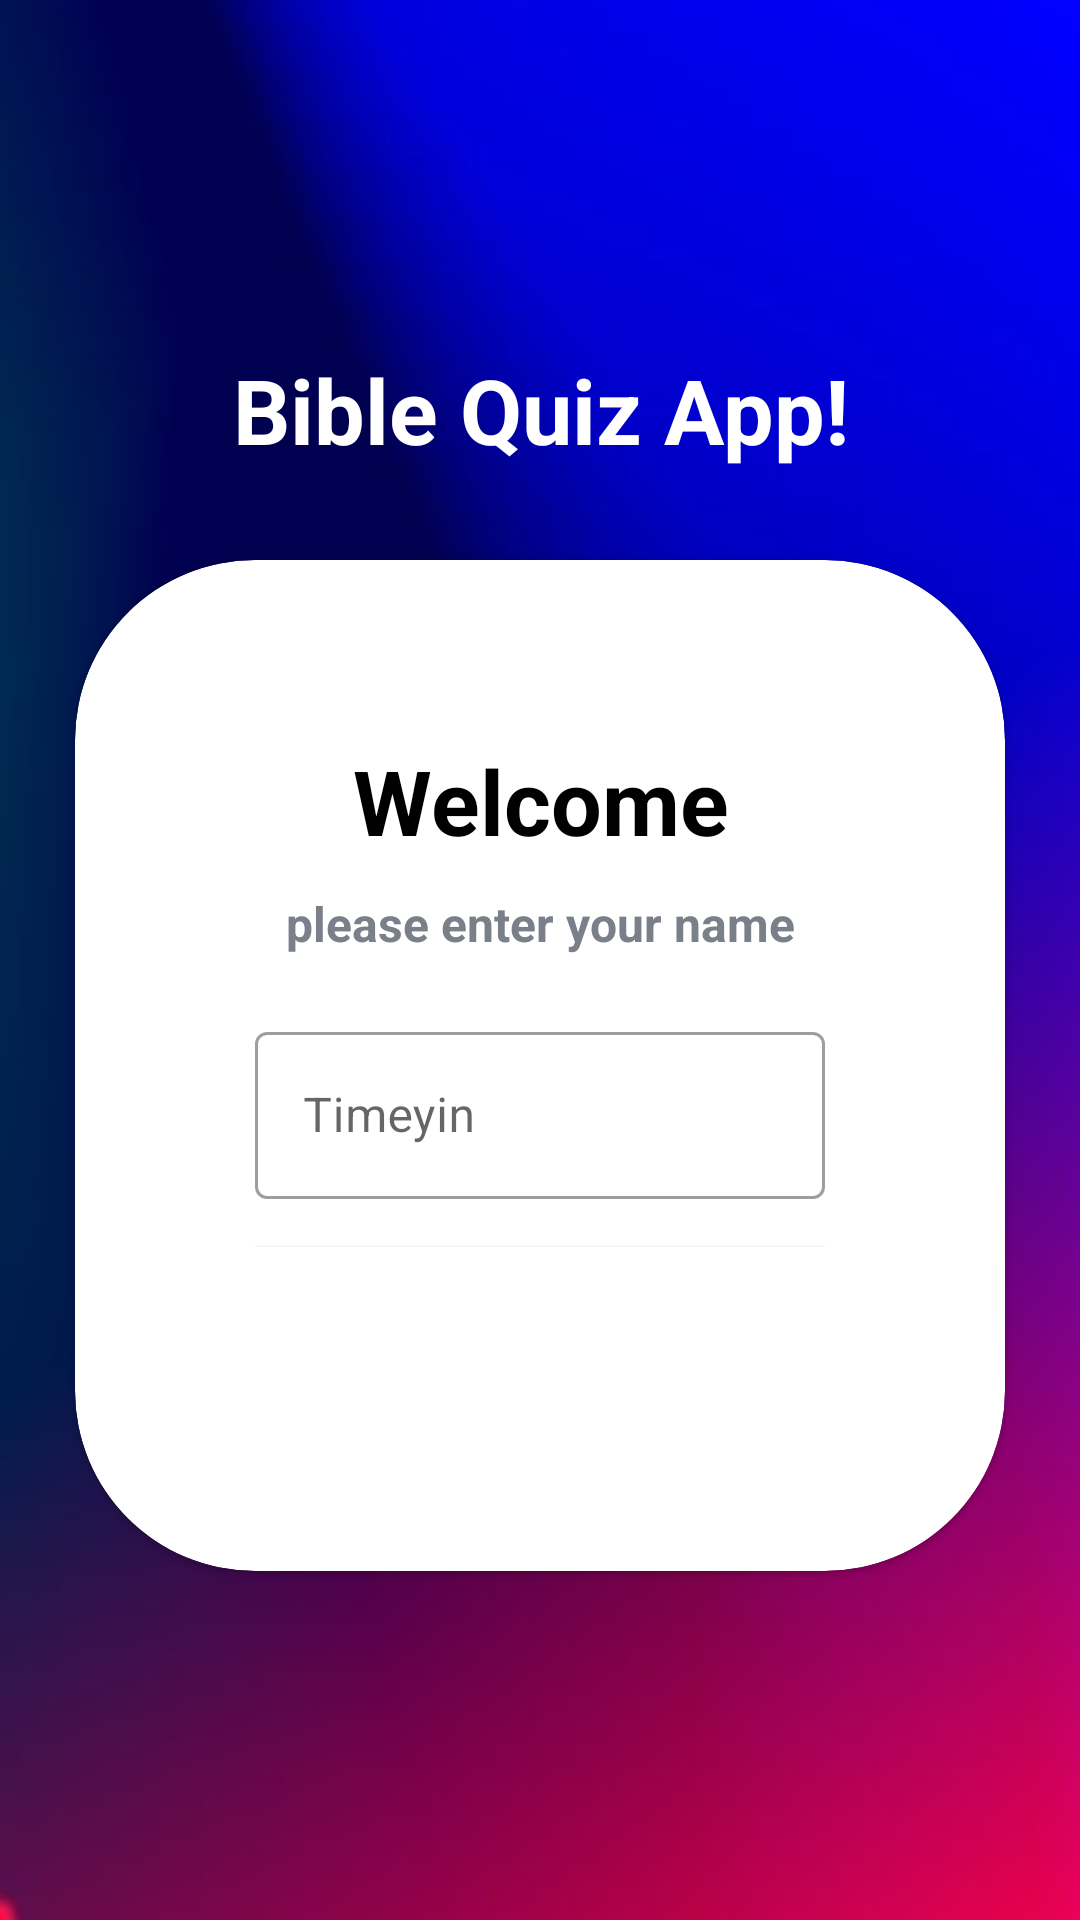

Android layout source for this screen:
<!-- AndroidManifest.xml: application theme Theme.ChildrenBibleQuiz -->
<!-- res/layout/activity_main.xml -->
<?xml version="1.0" encoding="utf-8"?>
<LinearLayout xmlns:android="http://schemas.android.com/apk/res/android"
    xmlns:app="http://schemas.android.com/apk/res-auto"
    xmlns:tools="http://schemas.android.com/tools"
    android:layout_width="match_parent"
    android:layout_height="match_parent"
    android:background="@drawable/ic_bc"
    android:gravity="center"
    android:orientation="vertical"
    tools:context=".MainActivity">

    <TextView
        android:layout_width="match_parent"
        android:layout_height="wrap_content"
        android:text="Bible Quiz App!"
        android:textStyle="bold"
        android:textColor="@color/white"
        android:gravity="center"
        android:textSize="30sp"
        android:layout_marginBottom="30dp"/>

    <com.google.android.material.card.MaterialCardView
        android:layout_width="match_parent"
        android:layout_height="wrap_content"
        android:layout_marginStart="25dp"
        android:layout_marginEnd="25sp"
        app:cardCornerRadius="60dp"
        android:background="@color/white">

        <LinearLayout
            android:layout_width="match_parent"
            android:layout_height="wrap_content"
            android:layout_margin="60dp"
            android:orientation="vertical">

            <TextView
                android:layout_width="match_parent"
                android:layout_height="wrap_content"
                android:text="Welcome"
                android:textSize="30sp"
                android:textStyle="bold"
                android:textColor="@color/black"
                android:gravity="center"/>

            <TextView
                android:layout_width="match_parent"
                android:layout_height="wrap_content"
                android:text="please enter your name"
                android:textSize="16sp"
                android:textStyle="bold"
                android:textColor="#7A8089"
                android:gravity="center"
                android:layout_marginTop="10dp"/>

            <com.google.android.material.textfield.TextInputLayout
                android:layout_width="match_parent"
                android:layout_height="wrap_content"
                style="@style/Widget.MaterialComponents.TextInputLayout.OutlinedBox"
                android:layout_marginTop="20dp">

                <androidx.appcompat.widget.AppCompatEditText
                    android:id="@+id/et_name"
                    android:layout_width="match_parent"
                    android:layout_height="wrap_content"
                    android:hint="Timeyin"
                    android:inputType="textCapWords"
                    android:textColor="#363A43"
                    android:textColorHint="#7A8089"/>

            </com.google.android.material.textfield.TextInputLayout>

            <Button
                android:id="@+id/btn_start"
                android:layout_width="match_parent"
                android:layout_height="wrap_content"
                android:text="START"
                android:textColor="@color/white"
                android:textSize="18sp"
                android:layout_marginTop="16dp"
                android:background="@color/design_default_color_on_primary"/>



        </LinearLayout>

    </com.google.android.material.card.MaterialCardView>



</LinearLayout>
<!-- resources referenced by this layout -->
<resources>
  <!-- drawable ic_bc: png bitmap (drawable, 89268 bytes) -->
  <style name="Theme.ChildrenBibleQuiz" parent="Theme.MaterialComponents.DayNight.NoActionBar">
          
          <item name="colorPrimary">@color/purple_500</item>
          <item name="colorPrimaryVariant">@color/purple_700</item>
          <item name="colorOnPrimary">@color/white</item>
          
          <item name="colorSecondary">@color/teal_200</item>
          <item name="colorSecondaryVariant">@color/teal_700</item>
          <item name="colorOnSecondary">@color/black</item>
          
          <item name="android:statusBarColor">?attr/colorPrimaryVariant</item>
  
          <item name="android:windowFullscreen">true</item>
          
      </style>
  <!-- not gathered from this repository: default colours our renderer supplied (Android Studio template values) -->
  <color name="purple_500">#FF6200EE</color>
  <color name="purple_700">#FF3700B3</color>
  <color name="teal_200">#FF03DAC5</color>
  <color name="teal_700">#FF018786</color>
  <color name="black">#FF000000</color>
  <color name="white">#FFFFFFFF</color>
</resources>
